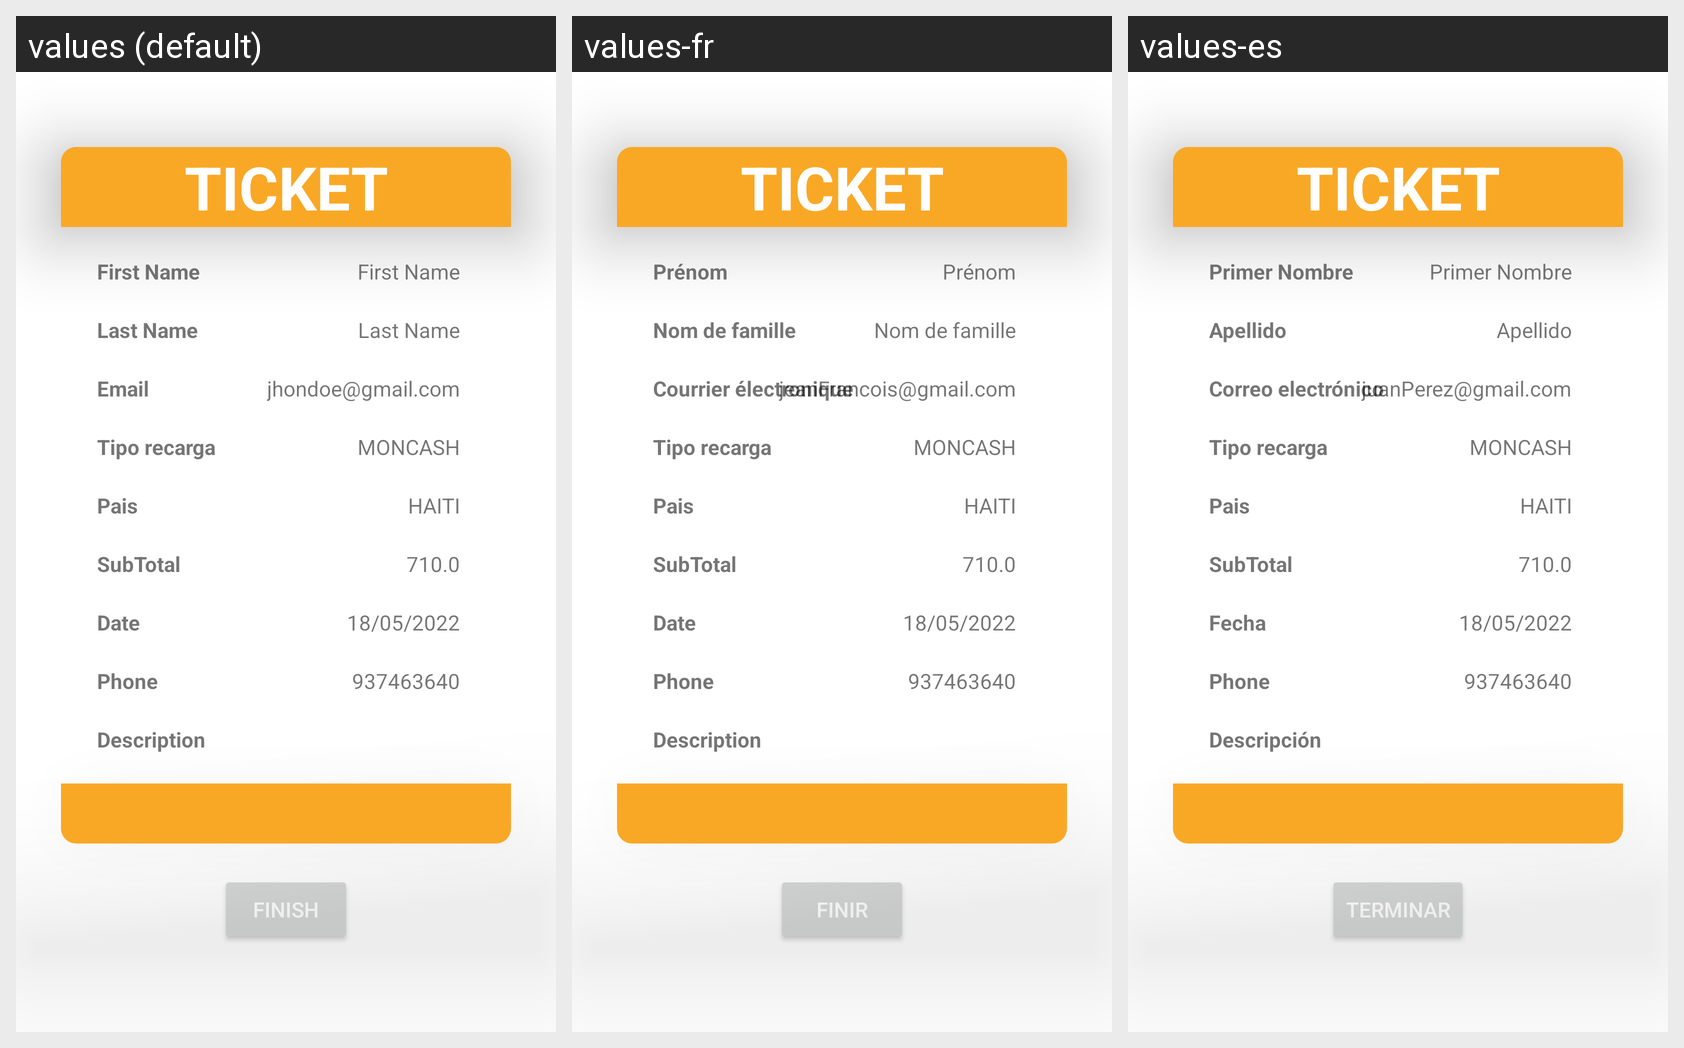

Strings drawn on this Android screen and how each of the app's shown locales translates them:
Android screen res/layout/activity_ivoice.xml rendered under 3 locales, left to right: values (default), values-fr, values-es. Device: Nexus 5 (rendered at 1080×1920; each locale shown at half size, 540×960, under a caption strip naming it); theme Theme.Tikonsil509.
Strings drawn on this screen, with the default value and each locale's value (text and hints the layout hard-codes, and strings that could not be matched under every locale, appear in the picture but are not listed):

Firstname
  values: First Name
  values-fr: Prénom
  values-es: Primer Nombre

LastName
  values: Last Name
  values-fr: Nom de famille
  values-es: Apellido

email
  values: Email
  values-fr: Courrier électronique
  values-es: Correo electrónico

defaulemail
  values: jhondoe@gmail.com
  values-fr: jeanFrancois@gmail.com
  values-es: juanPerez@gmail.com

moncash
  values: MONCASH
  values-fr: MONCASH  [not translated; the default value is used]
  values-es: MONCASH  [not translated; the default value is used]

haiti
  values: HAITI
  values-fr: HAITI  [not translated; the default value is used]
  values-es: HAITI  [not translated; the default value is used]

subtotal
  values: SubTotal
  values-fr: SubTotal  [not translated; the default value is used]
  values-es: SubTotal  [not translated; the default value is used]

date
  values: Date
  values-fr: Date
  values-es: Fecha

telefono
  values: Phone
  values-fr: Phone  [not translated; the default value is used]
  values-es: Phone  [not translated; the default value is used]

numberdefault
  values: 937463640
  values-fr: 937463640  [not translated; the default value is used]
  values-es: 937463640  [not translated; the default value is used]

description
  values: Description
  values-fr: Description
  values-es: Descripción

finalizar
  values: Finish
  values-fr: Finir
  values-es: Terminar
